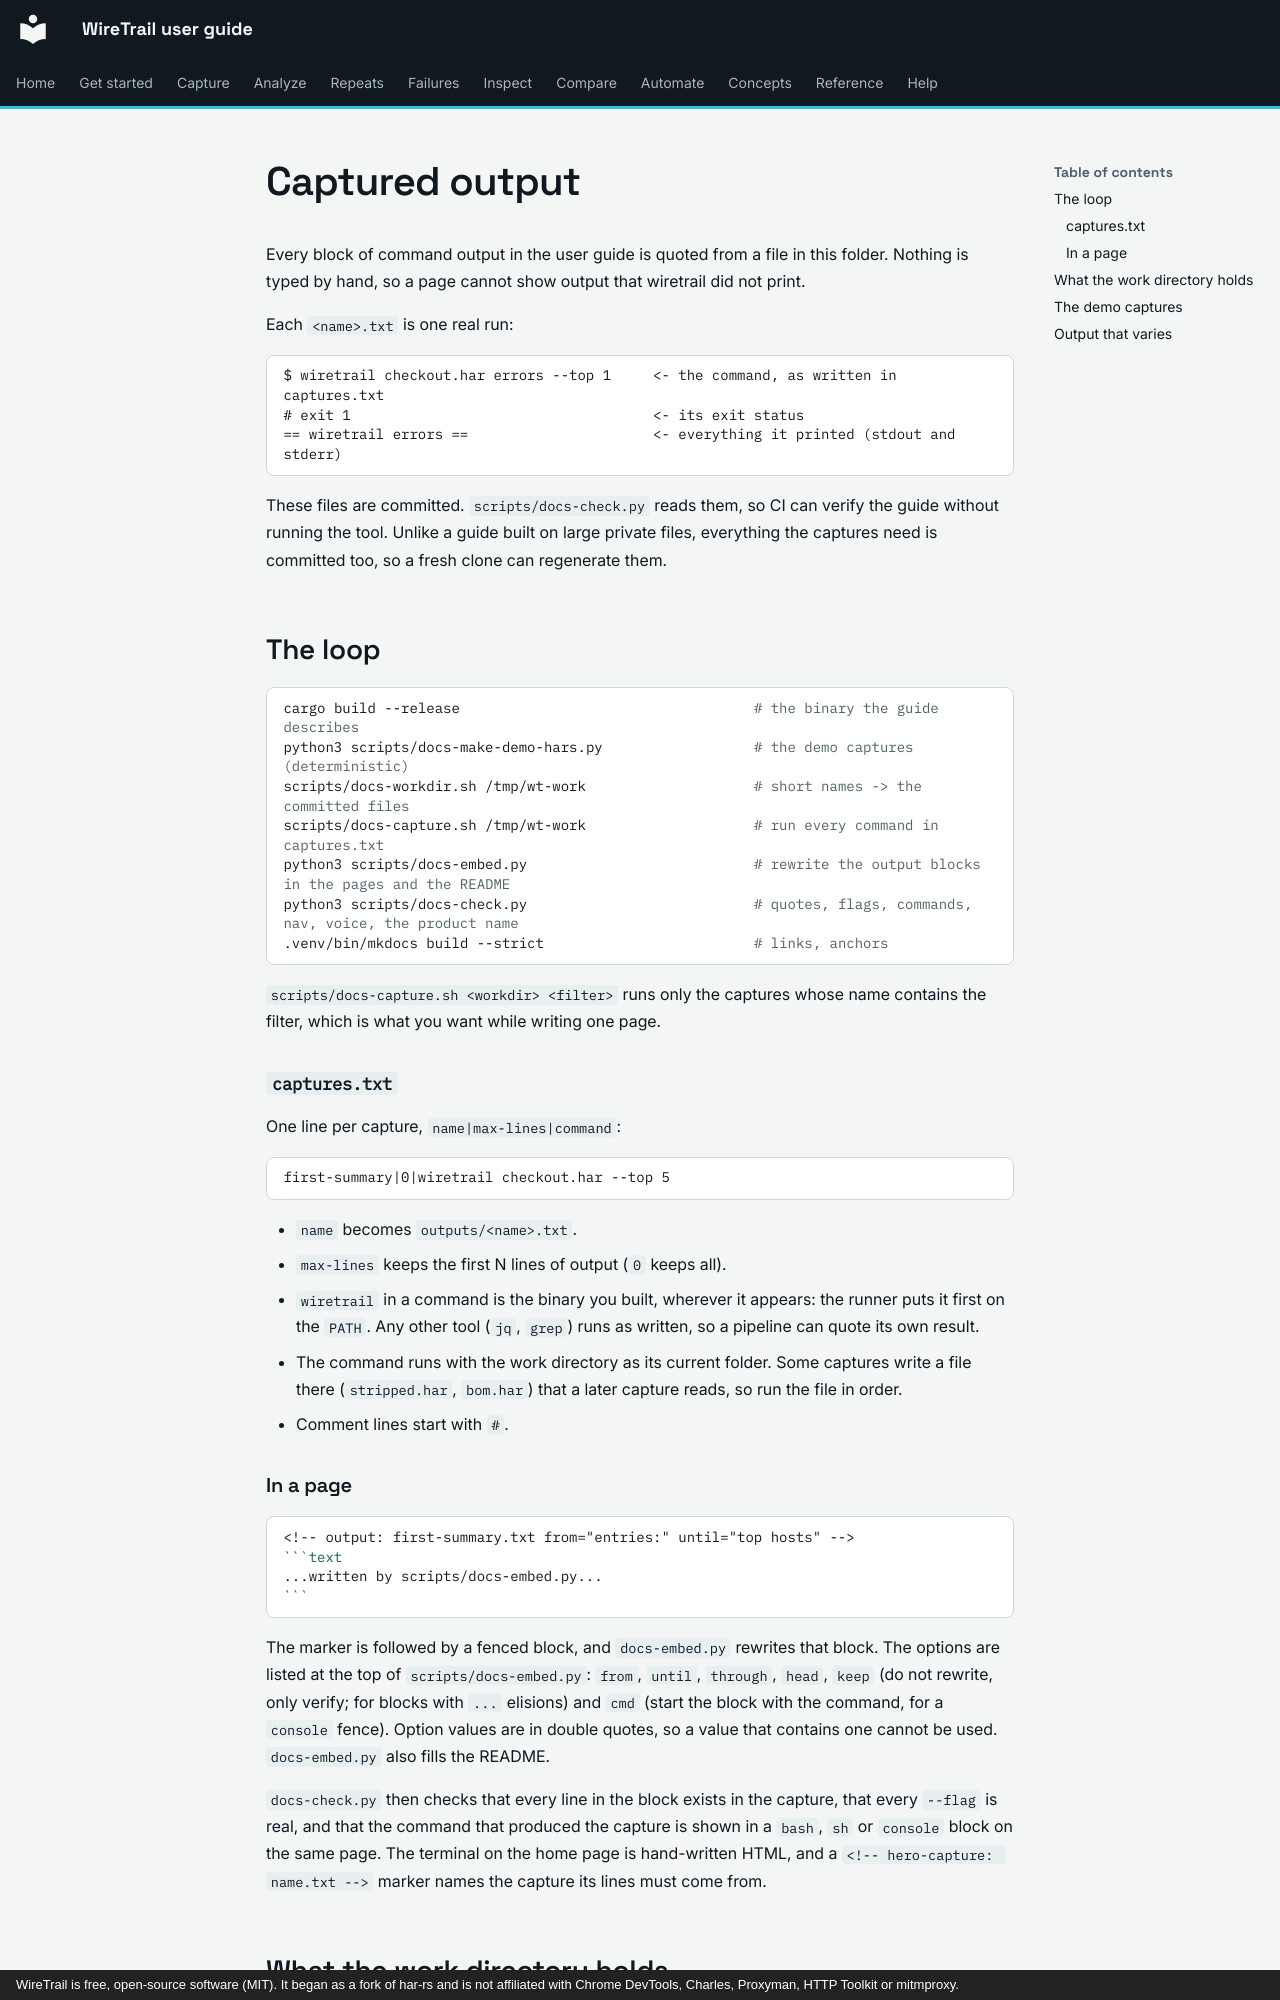

repository: johnneerdael/wiretrail · page: _meta/outputs/index.html · generator: mkdocs · copyright: WireTrail is free, open-source software (MIT). It began as a fork of har-rs and is not affiliated with Chrome DevTools, Charles, Proxyman, HTTP Toolkit or mitmproxy.

# Captured output

Every block of command output in the user guide is quoted from a file in this folder. Nothing is typed by hand, so a page cannot show output that wiretrail did not print.

Each `<name>.txt` is one real run:

```text
$ wiretrail checkout.har errors --top 1     <- the command, as written in captures.txt
# exit 1                                    <- its exit status
== wiretrail errors ==                      <- everything it printed (stdout and stderr)
```

These files are committed. `scripts/docs-check.py` reads them, so CI can verify the guide without running the tool. Unlike a guide built on large private files, everything the captures need is committed too, so a fresh clone can regenerate them.

## The loop

```bash
cargo build --release                                   # the binary the guide describes
python3 scripts/docs-make-demo-hars.py                  # the demo captures (deterministic)
scripts/docs-workdir.sh /tmp/wt-work                    # short names -> the committed files
scripts/docs-capture.sh /tmp/wt-work                    # run every command in captures.txt
python3 scripts/docs-embed.py                           # rewrite the output blocks in the pages and the README
python3 scripts/docs-check.py                           # quotes, flags, commands, nav, voice, the product name
.venv/bin/mkdocs build --strict                         # links, anchors
```

`scripts/docs-capture.sh <workdir> <filter>` runs only the captures whose name contains the filter, which is what you want while writing one page.

### `captures.txt`

One line per capture, `name|max-lines|command`:

```text
first-summary|0|wiretrail checkout.har --top 5
```

- `name` becomes `outputs/<name>.txt`.
- `max-lines` keeps the first N lines of output (`0` keeps all).
- `wiretrail` in a command is the binary you built, wherever it appears: the runner puts it first on the `PATH`. Any other tool (`jq`, `grep`) runs as written, so a pipeline can quote its own result.
- The command runs with the work directory as its current folder. Some captures write a file there (`stripped.har`, `bom.har`) that a later capture reads, so run the file in order.
- Comment lines start with `#`.
